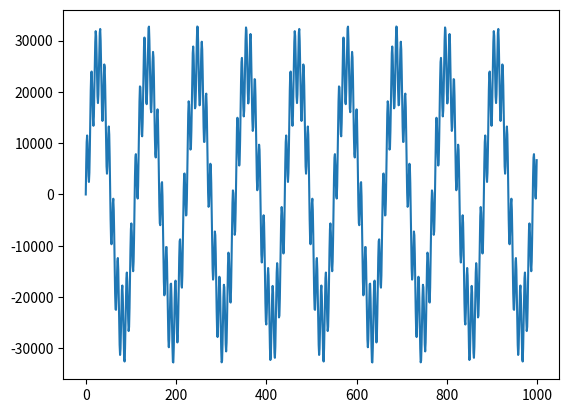

Source code (Python): (Note: this script raises an exception after producing the figure.)
#!/usr/bin/env python3
# -*- coding: utf-8 -*-
"""
Created on Mon May 24 10:26:31 2021

[redacted]
"""

import numpy as np
from matplotlib import pyplot as plt

SAMPLE_RATE = 44100  # Hertz
DURATION = 5  # Seconds

def generate_sine_wave(freq, sample_rate, duration):
    x = np.linspace(0, duration, sample_rate * duration, endpoint=False)
    frequencies = x * freq
    # 2pi because np.sin takes radians
    y = np.sin((2 * np.pi) * frequencies)
    return x, y


###
_, nice_tone = generate_sine_wave(400, SAMPLE_RATE, DURATION)
_, noise_tone = generate_sine_wave(4500, SAMPLE_RATE, DURATION)
noise_tone = noise_tone * 0.3

mixed_tone = nice_tone + noise_tone

normalized_tone = np.int16((mixed_tone / mixed_tone.max()) * 32767)

plt.plot(normalized_tone[:1000])
plt.show()

from scipy.fft import fft, fftfreq

# Number of samples in normalized_tone
N = SAMPLE_RATE * DURATION

yf = fft(normalized_tone)
xf = fftfreq(N, 1/sample_rate)

plt.plot(xf, np.abs(yf))
plt.show()